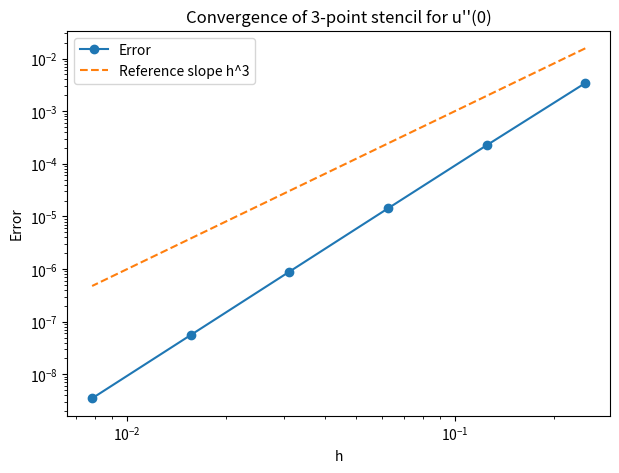
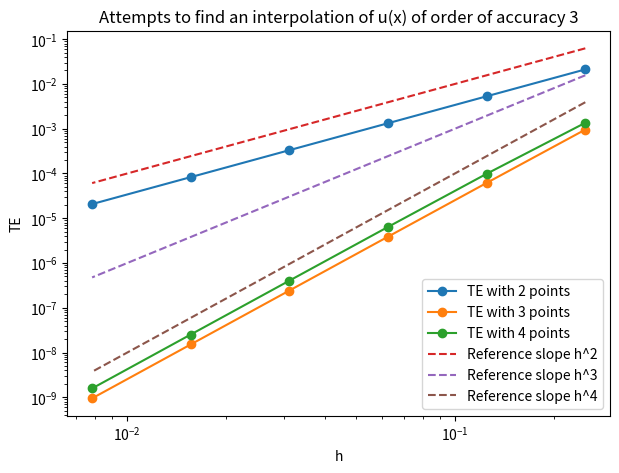

Source code (Python) for these figures, in order:
# Write a small Python program to compute an approximation to the second spatial deriva
# tive of a function u(x) = exp(cos(x)) at the grid point x = 0 on an equidistant grid.
import numpy as np
from scipy.special import factorial
import matplotlib.pyplot as plt

def fdcoeffV(k, xbar, x):

    n = len(x)
    x = np.array(x)
    xrow = x - xbar

    # Initialize matrix A with ones
    A = np.ones((n, n))

    for i in range(1, n):
        A[i, :] = (xrow ** i) / factorial(i)
        
    # b is the right-hand side vector
    b = np.zeros(n)
    b[k] = 1
    
    # Solve the linear system A * c = b 
    c = np.linalg.solve(A, b)
    
    return c

def u(x):
    return np.exp( np.cos(x) )

xbar = 0 # grid point
h = 0.05
x = [xbar + alpha*h for alpha in range(-2, 2)] # assume a centered grid 
K = 2

coeff = fdcoeffV(k = 2, xbar = xbar,  x = x)
approx_d2u_dx2 = np.sum(coeff * u(x))

print(approx_d2u_dx2)

""" Then, carry out a convergence test where errors are measured as a function of the grid
increment h. Demonstrate in a plot that the correct rate of convergence is obtained for
h →0, using, e.g., the grid increments h = 1/2**s, for s = 2,3,4,5,.... What can be said
about the behavior of the truncation error for h large vs. h → 0? (HINT: you may find
that there is a difference between the theoretical convergence rate and the one achieved
when running the code... explain that then!)"""

def _2nd_der_u(x): 
    return u(x)*((np.sin(x))**2 - np.cos(x))

hs = [0.5**s for s in range(2, 8)]
# hs = [0.5, 0.7, 0.9, 1.1, 1.5]
errors = []

for h in hs:
    x = [ xbar + alpha*h for alpha in range(-2, 3)]

    coeff = fdcoeffV(k = 2, xbar = xbar,  x = x)
    approx_d2u_dx2= np.sum(coeff * u(x)) # approximated derivative around xbar

    trunc_error = abs(_2nd_der_u(xbar) - approx_d2u_dx2)
    errors.append(trunc_error)

# Plot
plt.figure(figsize=(7,5))
plt.loglog(hs, errors, 'o-', label="Error")
plt.loglog(hs, [h**3 for h in hs], '--', label="Reference slope h^3")
plt.xlabel("h")
plt.ylabel("Error")
plt.legend()
plt.title("Convergence of 3-point stencil for u''(0)")
plt.show()

"""
Determine a stencil for interpolation of the function from c) at x = 0 that has an order of
accuracy of 3. Demonstrate the expected correct convergence rate in a convergence test.
Use a uniform grid where grid distances are of size h between nodes and that contains
two nodes symmetric around x = 0 with such nodes next to this expansion point at a
distance h/2 away from x = 0 at each side, for example a 2-point grid for interpolation
would then be consisting of x0−h/2 and x0+h/2. How many grid points do we need for
the interpolation at order 3?
"""

def compute_errors(num_points):
    errors = [] 
    for h in hs:
        x = [xbar - 0.5*h + alpha*h for alpha in range(num_points)] 
        coeff = fdcoeffV(k=0, xbar=xbar, x=x) 
        approx_u = np.sum(coeff * u(x)) 
        errors.append(abs(u(xbar) - approx_u)) 
        
    return np.asarray(errors)
TE2 = compute_errors(2)
TE3 = compute_errors(3)
TE4 = compute_errors(4)

# Plot
plt.figure(figsize=(7,5))
plt.loglog(hs, TE2, 'o-', label="TE with 2 points")
plt.loglog(hs, TE3, 'o-', label="TE with 3 points")
plt.loglog(hs, TE4, 'o-', label="TE with 4 points")

plt.loglog(hs, [h**2 for h in hs], '--', label="Reference slope h^2")
plt.loglog(hs, [h**3 for h in hs], '--', label="Reference slope h^3")
plt.loglog(hs, [h**4 for h in hs], '--', label="Reference slope h^4")

plt.xlabel("h")
plt.ylabel("TE")
plt.legend()
plt.title("Attempts to find an interpolation of u(x) of order of accuracy 3")
plt.show()

"""
(h) Richardson approximation
Test that it works by selecting the two stencils derived in (a) and demonstrate
that you can improve convergence using the Richardson Extrapolation (RE).
"""

def u(x):
    return np.exp( np.cos(x) )
def _2nd_der_u(x): 
    return u(x)*((np.sin(x))**2 - np.cos(x))
xbar = 0 # grid point
h = 0.05

# Stencils from part (a)
# stencil of order 5 
def stencil1(h):
    return np.array([xbar + alpha*h for alpha in range(-4, 1)])
p1 = 5
#stencil of order 6
def stencil2(h):
    return np.array([xbar + alpha*h for alpha in range(-2, 3)])
p2 = 6

def stenc1_richardson(f, xbar, h, q):
    x_h1 = stencil1(h)
    x_h2 = stencil1(h/2)

    coeff_h1 = fdcoeffV(k=q, xbar=xbar, x=x_h1)
    coeff_h2 = fdcoeffV(k=q, xbar=xbar, x=x_h2)

    D_h   = np.sum(coeff_h1 * f(x_h1))
    D_h2  = np.sum(coeff_h2 * f(x_h2))

    D_RE = (2**p1 * D_h2 - D_h) / (2**p1 - 1)
    return D_RE, D_h

def stenc2_richardson(f, xbar, h, q):
    x_h1 = stencil2(h)
    x_h2 = stencil2(h/2)

    coeff_h1 = fdcoeffV(k=q, xbar=xbar, x=x_h1)
    coeff_h2 = fdcoeffV(k=q, xbar=xbar, x=x_h2)

    D_h   = np.sum(coeff_h1 * f(x_h1))
    D_h2  = np.sum(coeff_h2 * f(x_h2))

    D_RE = (2**p2 * D_h2 - D_h) / (2**p2 - 1)
    return D_RE, D_h

q = 2   # some derivative orders 
hs = [0.5**s for s in range(2, 8)]



print(f"{'h':<10} | {'Err FD1':<12} | {'Err RE1':<12} | {'Err FD2':<12} | {'Err RE2':<12}")
for h in hs:
    RE1, FD1 = stenc1_richardson(u, xbar, h, q)
    RE2, FD2 = stenc2_richardson(u, xbar, h, q)
    exact_val = _2nd_der_u(xbar)
    err_FD1 = abs(FD1 - exact_val)
    err_RE1 = abs(RE1 - exact_val)
    err_FD2 = abs(FD2 - exact_val)
    err_RE2 = abs(RE2 - exact_val)
    
    print(f"{h:<10.4e} | {err_FD1:<12.4e} | {err_RE1:<12.4e} | {err_FD2:<12.4e} | {err_RE2:<12.4e}")
